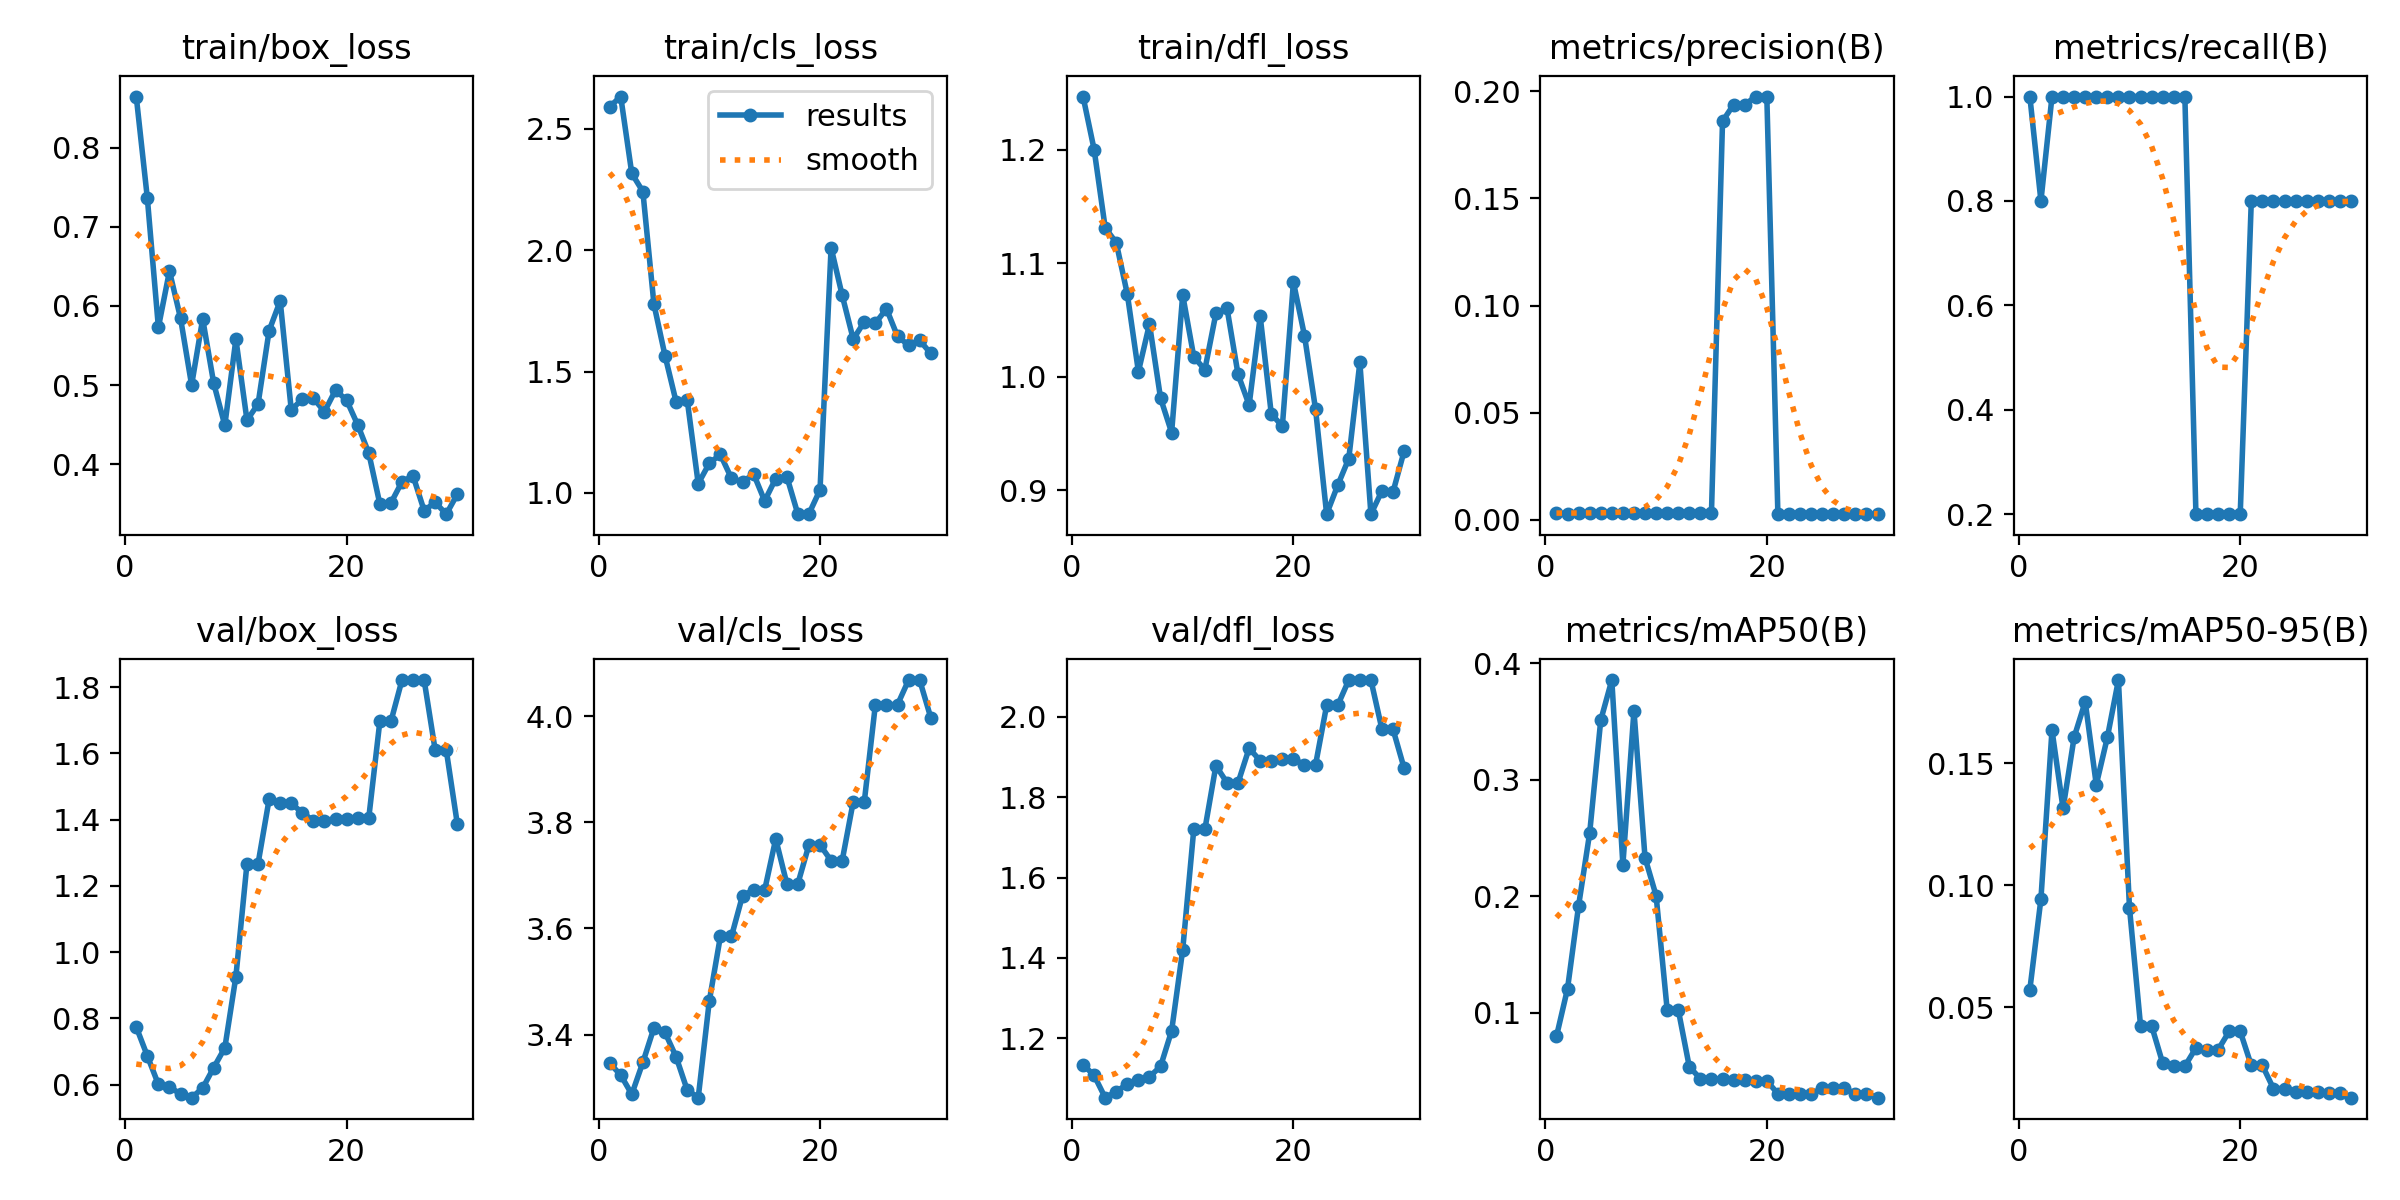

Source data for this figure (header and first rows):
epoch, time, train/box_loss, train/cls_loss, train/dfl_loss, metrics/precision(B), metrics/recall(B), metrics/mAP50(B), metrics/mAP50-95(B), val/box_loss, val/cls_loss, val/dfl_loss, lr/pg0, lr/pg1, lr/pg2
1, 5.452, 0.865, 2.591, 1.247, 0.00333, 1, 0.07969, 0.05724, 0.7742, 3.346, 1.134, 2e-05, 2e-05, 2e-05
2, 10.28, 0.7368, 2.633, 1.2, 0.00267, 0.8, 0.1206, 0.09437, 0.6868, 3.323, 1.108, 5.802e-05, 5.802e-05, 5.802e-05
3, 14.95, 0.573, 2.316, 1.131, 0.00333, 1, 0.1919, 0.1636, 0.6007, 3.287, 1.052, 9.34e-05, 9.34e-05, 9.34e-05
4, 19.65, 0.6441, 2.242, 1.118, 0.00333, 1, 0.2543, 0.1315, 0.5936, 3.347, 1.067, 0.0001261, 0.0001261, 0.0001261
5, 24.23, 0.5846, 1.777, 1.073, 0.00333, 1, 0.3511, 0.1607, 0.5713, 3.413, 1.086, 0.0001562, 0.0001562, 0.0001562
6, 29.25, 0.5, 1.565, 1.004, 0.00333, 1, 0.3857, 0.1752, 0.5607, 3.404, 1.095, 0.0001837, 0.0001837, 0.0001837
7, 34.02, 0.5837, 1.376, 1.046, 0.00333, 1, 0.2271, 0.1412, 0.5897, 3.358, 1.104, 0.0002085, 0.0002085, 0.0002085
8, 38.65, 0.502, 1.384, 0.981, 0.00333, 1, 0.3593, 0.1606, 0.6516, 3.296, 1.13, 0.0002307, 0.0002307, 0.0002307
9, 43.26, 0.4491, 1.038, 0.9508, 0.00333, 1, 0.2331, 0.1841, 0.7112, 3.281, 1.219, 0.0002502, 0.0002502, 0.0002502
10, 48.07, 0.558, 1.122, 1.072, 0.00333, 1, 0.2006, 0.09073, 0.9264, 3.463, 1.42, 0.0002671, 0.0002671, 0.0002671
11, 53.05, 0.4556, 1.158, 1.018, 0.00333, 1, 0.1027, 0.04234, 1.267, 3.585, 1.72, 0.0002814, 0.0002814, 0.0002814
12, 58.73, 0.4759, 1.06, 1.006, 0.00333, 1, 0.1027, 0.04234, 1.267, 3.585, 1.72, 0.000293, 0.000293, 0.000293
13, 65.33, 0.5688, 1.045, 1.056, 0.00333, 1, 0.05359, 0.02707, 1.461, 3.662, 1.878, 0.000302, 0.000302, 0.000302
14, 72.94, 0.6064, 1.078, 1.06, 0.00333, 1, 0.04345, 0.02585, 1.449, 3.672, 1.836, 0.0003083, 0.0003083, 0.0003083
15, 79.07, 0.4686, 0.9671, 1.002, 0.00333, 1, 0.04345, 0.02585, 1.449, 3.672, 1.836, 0.000312, 0.000312, 0.000312
16, 87.72, 0.4822, 1.059, 0.975, 0.1859, 0.2, 0.043, 0.03332, 1.421, 3.769, 1.922, 0.0003131, 0.0003131, 0.0003131
17, 93.39, 0.4833, 1.067, 1.053, 0.1937, 0.2, 0.04212, 0.03254, 1.397, 3.685, 1.891, 0.0003115, 0.0003115, 0.0003115
18, 99.05, 0.4663, 0.9123, 0.9673, 0.1937, 0.2, 0.04212, 0.03254, 1.397, 3.685, 1.891, 0.0003073, 0.0003073, 0.0003073
19, 105.5, 0.4936, 0.9137, 0.9563, 0.1975, 0.2, 0.04153, 0.04011, 1.403, 3.758, 1.895, 0.0003004, 0.0003004, 0.0003004
20, 111.4, 0.4808, 1.013, 1.083, 0.1975, 0.2, 0.04153, 0.04011, 1.403, 3.758, 1.895, 0.0002909, 0.0002909, 0.0002909
21, 117.5, 0.4497, 2.01, 1.036, 0.00267, 0.8, 0.03051, 0.02616, 1.405, 3.728, 1.881, 0.0002788, 0.0002788, 0.0002788
22, 123, 0.414, 1.814, 0.9712, 0.00267, 0.8, 0.03051, 0.02616, 1.405, 3.728, 1.881, 0.000264, 0.000264, 0.000264
23, 128.3, 0.3496, 1.633, 0.8789, 0.00267, 0.8, 0.03049, 0.01668, 1.696, 3.839, 2.028, 0.0002466, 0.0002466, 0.0002466
24, 133.5, 0.3508, 1.704, 0.9042, 0.00267, 0.8, 0.03049, 0.01668, 1.696, 3.839, 2.028, 0.0002265, 0.0002265, 0.0002265
25, 139, 0.3776, 1.699, 0.9278, 0.00267, 0.8, 0.03519, 0.01521, 1.821, 4.022, 2.091, 0.0002038, 0.0002038, 0.0002038
26, 144.1, 0.3851, 1.759, 1.013, 0.00267, 0.8, 0.03519, 0.01521, 1.821, 4.022, 2.091, 0.0001785, 0.0001785, 0.0001785
27, 149.1, 0.3412, 1.645, 0.8788, 0.00267, 0.8, 0.03519, 0.01521, 1.821, 4.022, 2.091, 0.0001505, 0.0001505, 0.0001505
28, 154.1, 0.3516, 1.608, 0.8995, 0.00267, 0.8, 0.03049, 0.01486, 1.61, 4.069, 1.968, 0.0001199, 0.0001199, 0.0001199
29, 158.8, 0.3366, 1.628, 0.8985, 0.00267, 0.8, 0.03049, 0.01486, 1.61, 4.069, 1.968, 8.664e-05, 8.664e-05, 8.664e-05
30, 164.2, 0.362, 1.574, 0.9344, 0.00267, 0.8, 0.02712, 0.01294, 1.387, 3.998, 1.872, 5.074e-05, 5.074e-05, 5.074e-05
